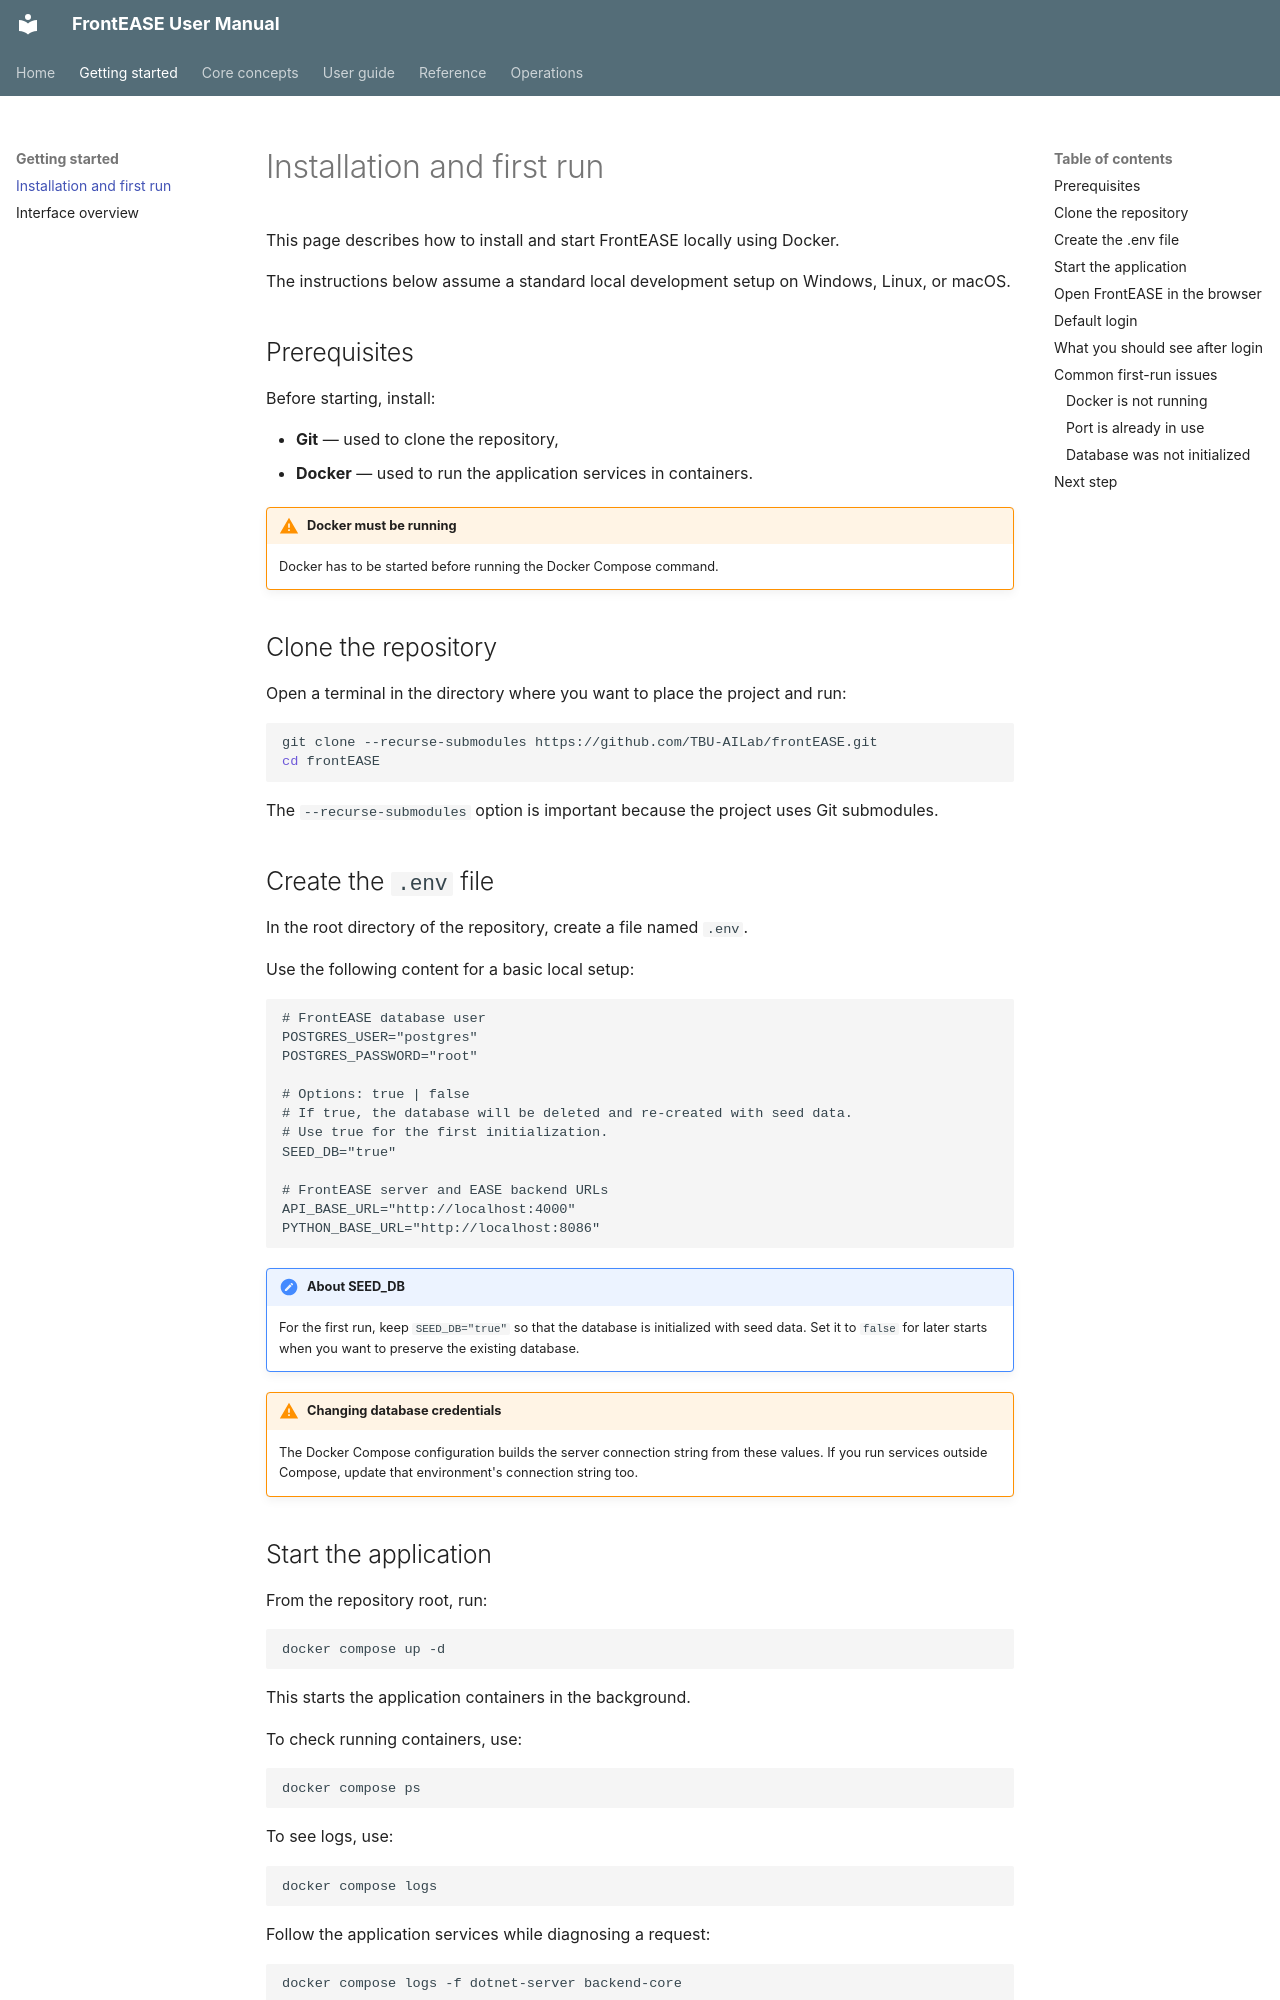

repository: TBU-AILab/frontEASE · page: getting-started/installation/index.html · generator: mkdocs

# Installation and first run

This page describes how to install and start FrontEASE locally using Docker.

The instructions below assume a standard local development setup on Windows, Linux, or macOS.

## Prerequisites

Before starting, install:

- **Git** — used to clone the repository,
- **Docker** — used to run the application services in containers.

!!! warning "Docker must be running"
    Docker has to be started before running the Docker Compose command.

## Clone the repository

Open a terminal in the directory where you want to place the project and run:

```bash
git clone --recurse-submodules https://github.com/TBU-AILab/frontEASE.git
cd frontEASE
```

The `--recurse-submodules` option is important because the project uses Git submodules.

## Create the `.env` file

In the root directory of the repository, create a file named `.env`.

Use the following content for a basic local setup:

```env
# FrontEASE database user
POSTGRES_USER="postgres"
POSTGRES_PASSWORD="root"

# Options: true | false
# If true, the database will be deleted and re-created with seed data.
# Use true for the first initialization.
SEED_DB="true"

# FrontEASE server and EASE backend URLs
API_BASE_URL="http://localhost:4000"
PYTHON_BASE_URL="http://localhost:8086"
```

!!! note "About SEED_DB"
    For the first run, keep `SEED_DB="true"` so that the database is initialized with seed data. Set it to `false` for later starts when you want to preserve the existing database.

!!! warning "Changing database credentials"
    The Docker Compose configuration builds the server connection string from these values. If you run services outside Compose, update that environment's connection string too.
